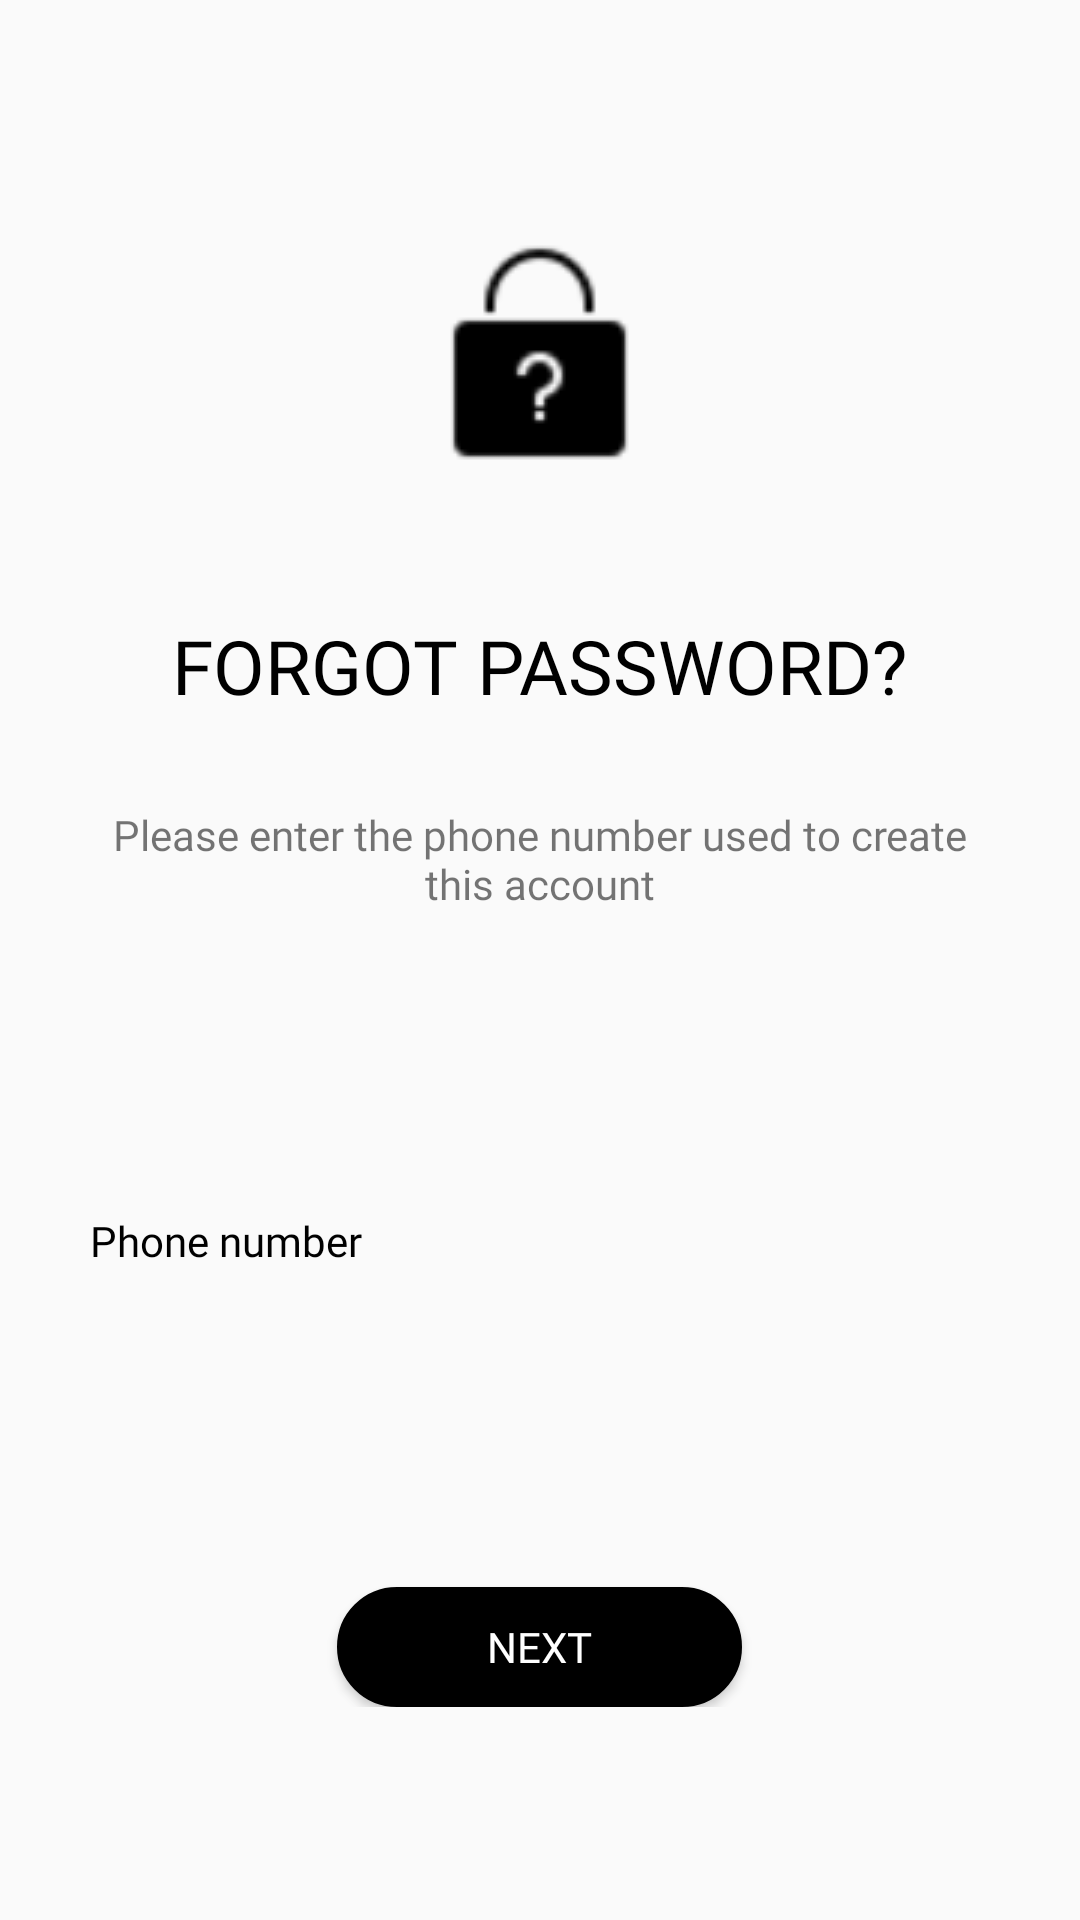

Produce the Android XML layout that renders to this screen, including the resource entries it uses.
<!-- AndroidManifest.xml: application theme Theme.StaffWellness -->
<!-- res/layout/activity_forget_password_one.xml -->
<?xml version="1.0" encoding="utf-8"?>
<RelativeLayout xmlns:android="http://schemas.android.com/apk/res/android"
    xmlns:tools="http://schemas.android.com/tools"
    android:id="@+id/main"
    android:layout_width="match_parent"
    android:layout_height="match_parent"
    tools:context=".ForgetPasswordOne">

    <LinearLayout
        android:layout_width="match_parent"
        android:layout_height="wrap_content"
        android:layout_marginLeft="30dp"
        android:layout_marginTop="30dp"
        android:layout_marginRight="30dp"
        android:orientation="vertical"
        tools:ignore="UselessParent">

        <ImageView
            android:layout_width="wrap_content"
            android:layout_height="wrap_content"
            android:layout_gravity="center"
            android:layout_marginTop="50dp"
            android:contentDescription="@string/content_description"
            android:src="@drawable/ic_forgot" />

        <TextView
            android:layout_width="wrap_content"
            android:layout_height="wrap_content"
            android:layout_gravity="center"
            android:layout_marginTop="50dp"
            android:fontFamily="@font/lineto_circular_pro_black"
            android:gravity="center"
            android:text="@string/forget"
            android:textAlignment="center"
            android:textAllCaps="true"
            android:textColor="@color/black"
            android:textSize="25sp" />

        <TextView
            android:layout_width="wrap_content"
            android:layout_height="wrap_content"
            android:layout_gravity="center"
            android:layout_marginTop="30dp"
            android:fontFamily="@font/lineto_circular_pro_book"
            android:gravity="center"
            android:text="@string/forget_detail"
            android:textAlignment="center" />

        <RelativeLayout
            android:layout_width="match_parent"
            android:layout_height="wrap_content"
            android:layout_marginTop="80dp"
            android:orientation="vertical">

            <TextView
                android:id="@+id/fp"
                android:layout_width="match_parent"
                android:layout_height="wrap_content"
                android:layout_marginTop="20dp"
                android:fontFamily="@font/lineto_circular_pro_medium"
                android:text="@string/phoneNo"
                android:textColor="@color/black" />

            <com.google.android.material.textfield.TextInputLayout
                android:id="@+id/login_phone"
                android:layout_width="match_parent"
                android:layout_height="wrap_content"
                android:layout_below="@+id/fp"
                android:textColor="@color/black"
                android:textSize="14sp">

                <com.google.android.material.textfield.TextInputEditText
                    android:layout_width="match_parent"
                    android:layout_height="45dp"
                    android:background="@drawable/bg_edit_text"
                    android:fontFamily="@font/lineto_circular_pro_book"
                    android:inputType="phone"
                    android:paddingStart="20dp"
                    android:paddingEnd="20dp"
                    android:textColor="#101010" />

            </com.google.android.material.textfield.TextInputLayout>

        </RelativeLayout>

        <Button
            android:id="@+id/btn_next"
            android:layout_width="135dp"
            android:layout_height="40dp"
            android:layout_gravity="center"
            android:layout_marginTop="50dp"
            android:background="@drawable/bg_black_rounded"
            android:fontFamily="@font/lineto_circular_pro_bold"
            android:text="@string/next"
            android:textColor="@color/white"
            android:transitionName="transition_forget" />

    </LinearLayout>

</RelativeLayout>
<!-- resources referenced by this layout -->
<resources>
  <color name="black">#FF000000</color>
  <color name="white">#FFFFFFFF</color>
  <!-- drawable bg_black_rounded (drawable) -->
  <?xml version="1.0" encoding="utf-8"?>
  <shape xmlns:android="http://schemas.android.com/apk/res/android"
      android:shape="rectangle">
  
      <solid android:color="@color/black" />
      <corners android:radius="50dp" />
      <stroke android:color="@color/black" android:width="1dp" />
  
  </shape>
  <!-- drawable ic_forgot: png bitmap (drawable, 1961 bytes) -->
  <string name="content_description">image</string>
  <string name="forget">forgot password?</string>
  <string name="forget_detail">Please enter the phone number used to create this account </string>
  <string name="next">Next</string>
  <string name="phoneNo">Phone number</string>
  <style name="Theme.StaffWellness" parent="Base.Theme.StaffWellness" />
  <style name="Base.Theme.StaffWellness" parent="Theme.AppCompat.Light.NoActionBar">
          
          <item name="colorPrimary">@color/white</item>
          <item name="colorPrimaryVariant">@color/white</item>
          <item name="colorOnPrimary">@color/burgundy</item>
  
          
          <item name="colorSecondary">@color/white</item>
          <item name="colorSecondaryVariant">@color/white</item>
          <item name="colorOnSecondary">@color/burgundy</item>
  
          
          <item name="android:statusBarColor">@color/clear</item>
  
      </style>
  <color name="burgundy">#d01c24</color>
  <color name="clear">#00000000</color>
</resources>
